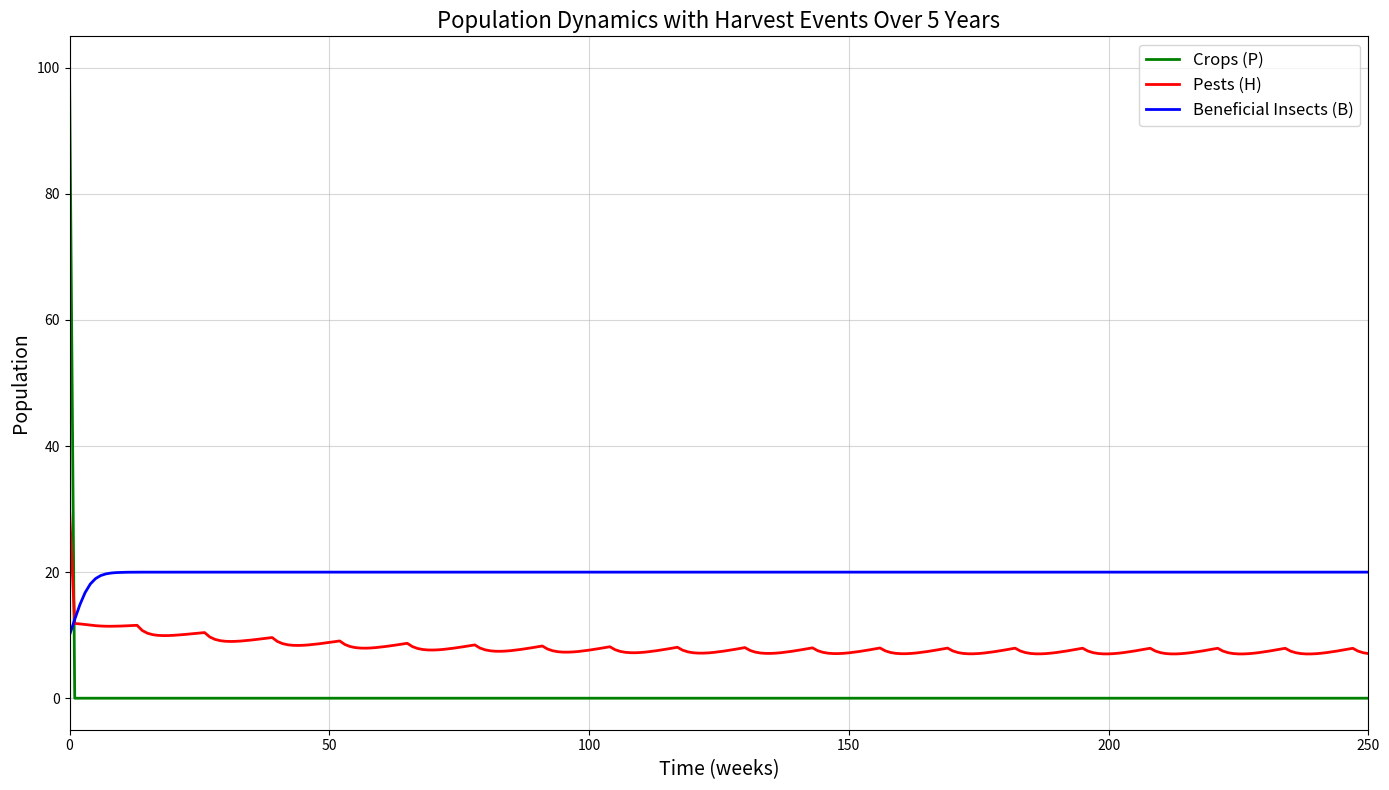

Reproduce this figure in Python.
import numpy as np
import matplotlib.pyplot as plt

# Define pesticide concentration based on decision variables
def compute_C(t, x, C0, k, T):
    return sum(x[i] * C0 * np.exp(-k * (t - i * T)) for i in range(len(x)) if t >= i * T)

# Define the agricultural ecosystem ODE
def agricultural_ecosystem_step(P, H, B, t, params, x):
    C_t = compute_C(t, x, params['C0'], params['k'], params['T'])

    dPdt = (params['r1'] / (1 + (params['C_w1'] * C_t)**2)) * (
        P * (1 - P / params['K_P']) - params['w1'] * H * P
    )
    dHdt = (params['r2'] * H * (1 - H / params['K_H'])) - params['beta'] * B * H - params['C_w2'] * C_t * H
    dBdt = (params['r3'] * B * (1 - B / params['K_B']))

    if np.isnan(dPdt) or np.isnan(dHdt) or np.isnan(dBdt):
        print(f"NaN detected at time {t:.2f}: dPdt={dPdt}, dHdt={dHdt}, dBdt={dBdt}")

    return dPdt, dHdt, dBdt

# Numerical integration using fixed time steps
def solve_ecosystem_with_harvest(y0, t_span, dt, params, x, harvest_times, harvest_rate):
    P, H, B = y0
    t_values = np.arange(t_span[0], t_span[1] + dt, dt)
    results = {'t': [], 'P': [], 'H': [], 'B': []}

    for t in t_values:
        # Record values at this step
        results['t'].append(t)
        results['P'].append(P)
        results['H'].append(H)
        results['B'].append(B)

        # Check if harvest event occurs
        if any(abs(t - ht) < dt / 2 for ht in harvest_times):
            print(f"Harvest event at time {t:.2f}")
            print(f"Before harvest: P={P:.2f}, H={H:.2f}, B={B:.2f}")
            P *= (1 - harvest_rate)  # Apply harvest
            print(f"After harvest: P={P:.2f}, H={H:.2f}, B={B:.2f}")

        # Compute derivatives
        dPdt, dHdt, dBdt = agricultural_ecosystem_step(P, H, B, t, params, x)

        # Update variables using Euler's method
        P += dPdt * dt
        H += dHdt * dt
        B += dBdt * dt

        # Prevent negative values
        P = max(P, 0)
        H = max(H, 0)
        B = max(B, 0)

    return results

# Parameters
params = {
    'r1': 10,       # Growth rate of crops
    'r2': 0.5,       # Growth rate of pests
    'r3': 0.5,       # Growth rate of beneficial insects
    'w1': 0.05,      # Interaction coefficient between pests and crops
    'w2': 1,         # Interaction coefficient between crops and pests
    'w3': 2,         # Interaction coefficient between pests and beneficial insects
    'beta': 0.003,    # Impact of beneficial insects on pests
    'G': 0.01,       # Seasonal harvesting rate
    'C0': 1.0,       # Initial pesticide concentration
    'C_w1': 1,       # Chemical impact on nutrients
    'C_w2': 0.05,     # Chemical impact on pests
    'k': 0.03,       # Decay rate for pesticide
    'T': 13,         # Pesticide application frequency (quarterly in weeks)
    'K_P': 2000,      # Carrying capacity for crops
    'K_H': 15,
    'K_B': 20
}

# Initial conditions and settings
y0 = [100, 30, 10]  # Initial populations [P, H, B]
t_span = (0, 260)   # 5 years in weeks
dt = 1              # Time step (1 week)
x = [1.5] * 20      # Constant pesticide input for 20 quarters
harvest_times = [39 + k * 52 for k in range(5)]  # Harvest at 3rd quarter each year
harvest_rate = 0.85  # 85% of crops are harvested

# Solve the system
results = solve_ecosystem_with_harvest(y0, t_span, dt, params, x, harvest_times, harvest_rate)

# Plot the results
plt.figure(figsize=(14, 8))
plt.plot(results['t'], results['P'], label='Crops (P)', color='green', linewidth=2)
plt.plot(results['t'], results['H'], label='Pests (H)', color='red', linewidth=2)
plt.plot(results['t'], results['B'], label='Beneficial Insects (B)', color='blue', linewidth=2)
plt.xlabel('Time (weeks)', fontsize=14)
plt.ylabel('Population', fontsize=14)
plt.title('Population Dynamics with Harvest Events Over 5 Years', fontsize=16)
plt.legend(fontsize=12)
plt.grid(alpha=0.5)
plt.xlim(0, 250)  # Set x-axis limit to 0-250
plt.tight_layout()
plt.show()
